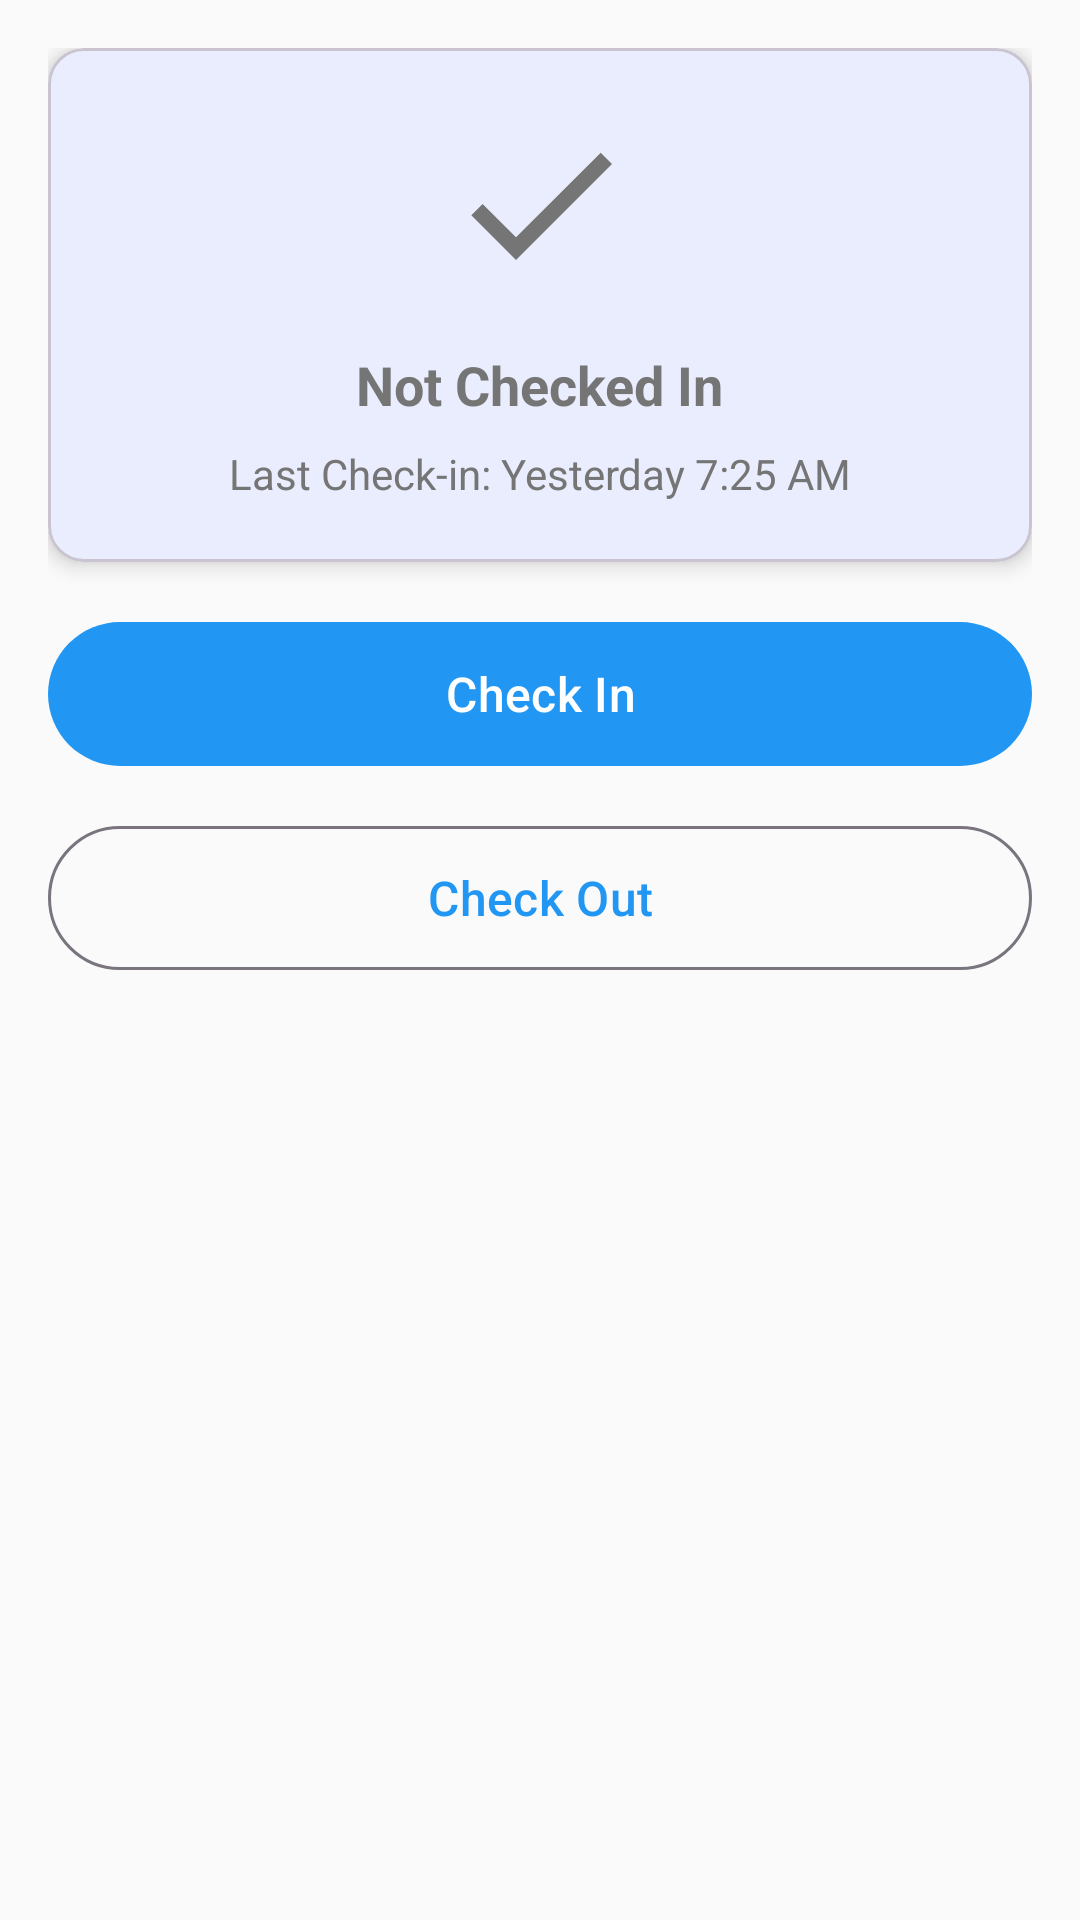

Reconstruct the res/layout file that produces this screen, plus the resources it refers to.
<!-- AndroidManifest.xml: activity theme Theme.Student -->
<!-- res/layout/fragment_checkin.xml -->
<?xml version="1.0" encoding="utf-8"?>
<ScrollView xmlns:android="http://schemas.android.com/apk/res/android"
    xmlns:app="http://schemas.android.com/apk/res-auto"
    android:layout_width="match_parent"
    android:layout_height="match_parent"
    android:background="@color/background_light">

    <LinearLayout
        android:layout_width="match_parent"
        android:layout_height="wrap_content"
        android:orientation="vertical"
        android:padding="16dp">

        
        <com.google.android.material.card.MaterialCardView
            android:layout_width="match_parent"
            android:layout_height="wrap_content"
            android:layout_marginBottom="16dp"
            app:cardCornerRadius="12dp"
            app:cardElevation="4dp">

            <LinearLayout
                android:layout_width="match_parent"
                android:layout_height="wrap_content"
                android:orientation="vertical"
                android:padding="20dp"
                android:gravity="center">

                <ImageView
                    android:layout_width="64dp"
                    android:layout_height="64dp"
                    android:src="@drawable/ic_checkin"
                    android:contentDescription="Check-in"
                    android:layout_marginBottom="16dp" />

                <TextView
                    android:id="@+id/tv_status"
                    android:layout_width="wrap_content"
                    android:layout_height="wrap_content"
                    android:text="Not Checked In"
                    android:textSize="18sp"
                    android:textStyle="bold"
                    android:textColor="@color/text_secondary"
                    android:layout_marginBottom="8dp" />

                <TextView
                    android:id="@+id/tv_last_checkin"
                    android:layout_width="wrap_content"
                    android:layout_height="wrap_content"
                    android:text="Last Check-in: Yesterday 7:25 AM"
                    android:textSize="14sp"
                    android:textColor="@color/text_secondary" />

            </LinearLayout>

        </com.google.android.material.card.MaterialCardView>

        
        <LinearLayout
            android:layout_width="match_parent"
            android:layout_height="wrap_content"
            android:orientation="vertical">

            <com.google.android.material.button.MaterialButton
                android:id="@+id/btn_checkin"
                android:layout_width="match_parent"
                android:layout_height="56dp"
                android:text="@string/check_in"
                android:textSize="16sp"
                android:layout_marginBottom="12dp"
                app:cornerRadius="28dp" />

            <com.google.android.material.button.MaterialButton
                android:id="@+id/btn_checkout"
                android:layout_width="match_parent"
                android:layout_height="56dp"
                android:text="@string/check_out"
                android:textSize="16sp"
                app:cornerRadius="28dp"
                style="@style/Widget.Material3.Button.OutlinedButton" />

        </LinearLayout>

    </LinearLayout>

</ScrollView>
<!-- resources referenced by this layout -->
<resources>
  <color name="background_light">#FAFAFA</color>
  <color name="text_secondary">#757575</color>
  <!-- drawable ic_checkin (drawable) -->
  <?xml version="1.0" encoding="utf-8"?>
  <vector xmlns:android="http://schemas.android.com/apk/res/android"
      android:width="24dp"
      android:height="24dp"
      android:viewportWidth="24"
      android:viewportHeight="24"
      android:tint="@color/text_secondary">
      <path
          android:fillColor="@android:color/white"
          android:pathData="M9,16.17L4.83,12l-1.42,1.41L9,19 21,7l-1.41,-1.41z"/>
  </vector>
  <string name="check_in">Check In</string>
  <string name="check_out">Check Out</string>
  <style name="Theme.Student" parent="Theme.Material3.DayNight">
          
          <item name="colorPrimary">@color/primary</item>
          <item name="colorPrimaryVariant">@color/primary_dark</item>
          <item name="colorOnPrimary">@color/white</item>
          
          <item name="colorSecondary">@color/secondary</item>
          <item name="colorSecondaryVariant">@color/secondary_dark</item>
          <item name="colorOnSecondary">@color/white</item>
          
          <item name="android:statusBarColor">@color/primary_dark</item>
          
          <item name="windowActionBar">false</item>
          <item name="windowNoTitle">true</item>
          
      </style>
  <color name="primary">#2196F3</color>
  <color name="primary_dark">#1976D2</color>
  <color name="white">#FFFFFF</color>
  <color name="secondary">#FF9800</color>
  <color name="secondary_dark">#F57C00</color>
</resources>
